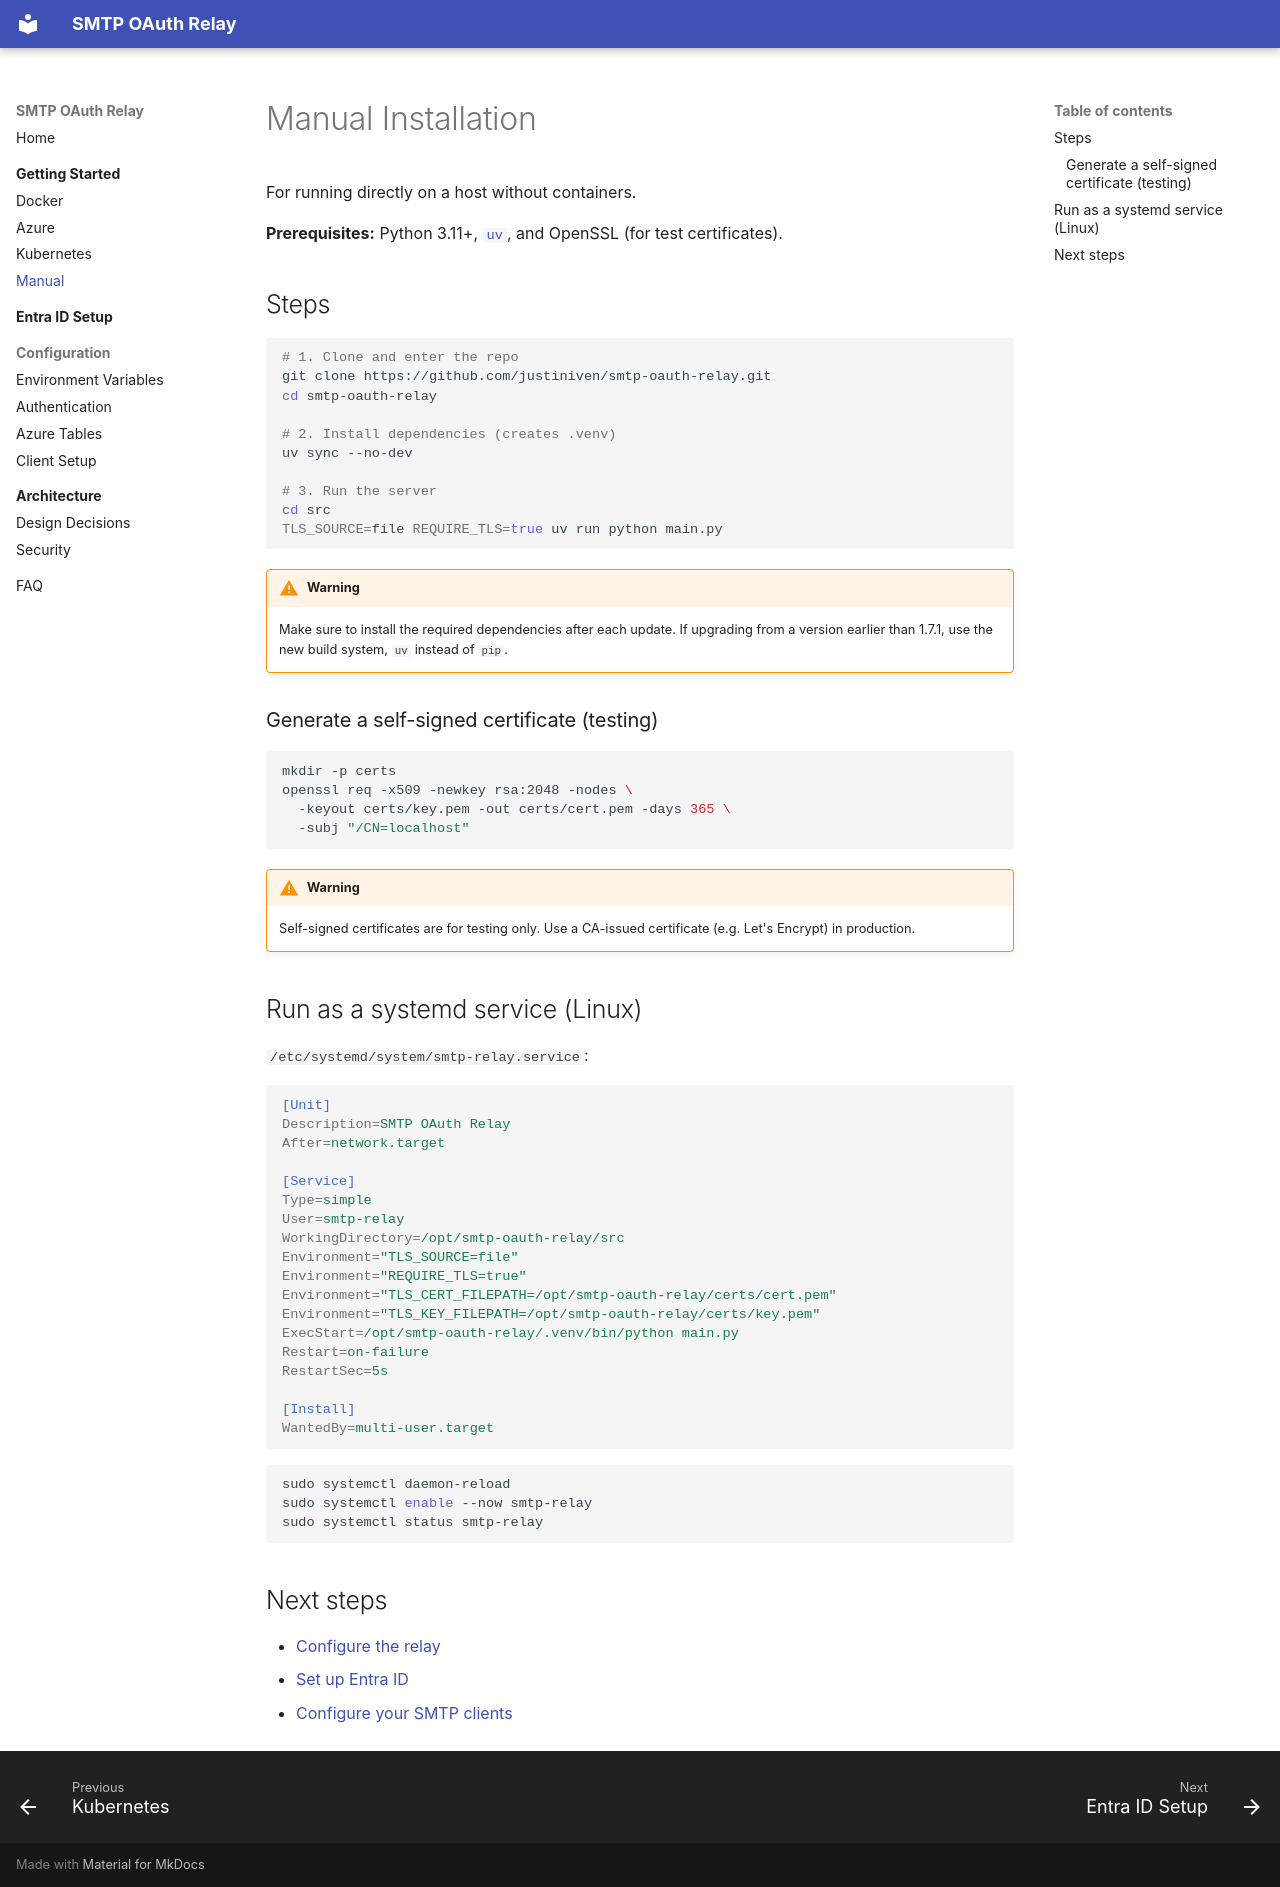

repository: JustinIven/smtp-oauth-relay · page: installation/manual/index.html · generator: mkdocs

# Manual Installation

For running directly on a host without containers.

**Prerequisites:** Python 3.11+, [`uv`](https://docs.astral.sh/uv/), and OpenSSL (for test certificates).

## Steps

```bash
# 1. Clone and enter the repo
git clone https://github.com/justiniven/smtp-oauth-relay.git
cd smtp-oauth-relay

# 2. Install dependencies (creates .venv)
uv sync --no-dev

# 3. Run the server
cd src
TLS_SOURCE=file REQUIRE_TLS=true uv run python main.py
```

!!! warning
    Make sure to install the required dependencies after each update.
    If upgrading from a version earlier than 1.7.1, use the new build system, `uv` instead of `pip`.

### Generate a self-signed certificate (testing)

```bash
mkdir -p certs
openssl req -x509 -newkey rsa:2048 -nodes \
  -keyout certs/key.pem -out certs/cert.pem -days 365 \
  -subj "/CN=localhost"
```

!!! warning
    Self-signed certificates are for testing only. Use a CA-issued certificate (e.g. Let's Encrypt) in production.

## Run as a systemd service (Linux)

`/etc/systemd/system/smtp-relay.service`:

```ini
[Unit]
Description=SMTP OAuth Relay
After=network.target

[Service]
Type=simple
User=smtp-relay
WorkingDirectory=/opt/smtp-oauth-relay/src
Environment="TLS_SOURCE=file"
Environment="REQUIRE_TLS=true"
Environment="TLS_CERT_FILEPATH=/opt/smtp-oauth-relay/certs/cert.pem"
Environment="TLS_KEY_FILEPATH=/opt/smtp-oauth-relay/certs/key.pem"
ExecStart=/opt/smtp-oauth-relay/.venv/bin/python main.py
Restart=on-failure
RestartSec=5s

[Install]
WantedBy=multi-user.target
```

```bash
sudo systemctl daemon-reload
sudo systemctl enable --now smtp-relay
sudo systemctl status smtp-relay
```

## Next steps

- [Configure the relay](../configuration.md)
- [Set up Entra ID](../entra-id-setup/index.md)
- [Configure your SMTP clients](../client-setup.md)
